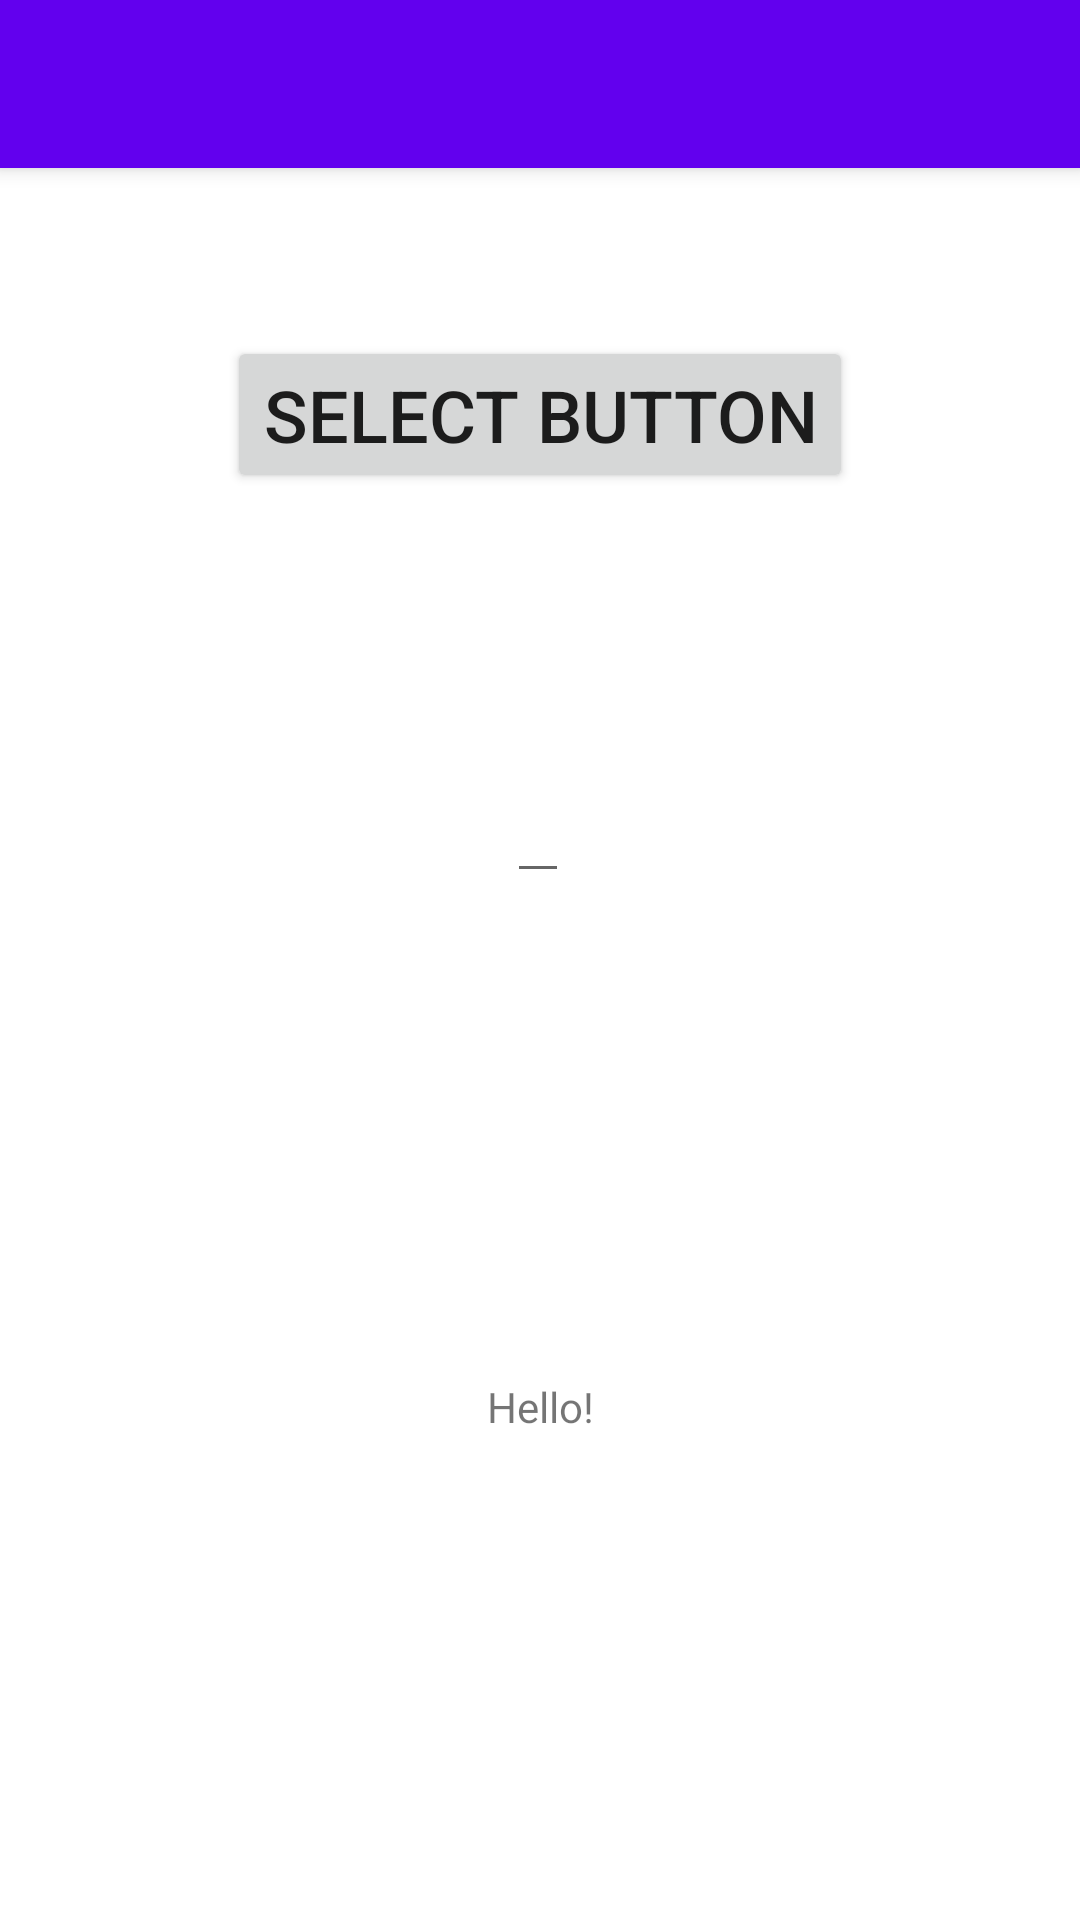

Produce the Android XML layout that renders to this screen, including the resource entries it uses.
<!-- AndroidManifest.xml: activity theme Theme.A2021_03_29a_UITesting.NoActionBar -->
<!-- res/layout/activity_main.xml -->
<?xml version="1.0" encoding="utf-8"?>
<androidx.coordinatorlayout.widget.CoordinatorLayout xmlns:android="http://schemas.android.com/apk/res/android"
    xmlns:app="http://schemas.android.com/apk/res-auto"
    xmlns:tools="http://schemas.android.com/tools"
    android:layout_width="match_parent"
    android:layout_height="match_parent"
    tools:context=".MainActivity">

    <com.google.android.material.appbar.AppBarLayout
        android:layout_width="match_parent"
        android:layout_height="wrap_content"
        android:theme="@style/Theme.A2021_03_29a_UITesting.AppBarOverlay">

        <androidx.appcompat.widget.Toolbar
            android:id="@+id/toolbar"
            android:layout_width="match_parent"
            android:layout_height="?attr/actionBarSize"
            android:background="?attr/colorPrimary"
            app:popupTheme="@style/Theme.A2021_03_29a_UITesting.PopupOverlay" />

    </com.google.android.material.appbar.AppBarLayout>


    <include layout="@layout/content_main" />

</androidx.coordinatorlayout.widget.CoordinatorLayout>
<!-- res/layout/content_main.xml (included above) -->
<?xml version="1.0" encoding="utf-8"?>
<androidx.constraintlayout.widget.ConstraintLayout xmlns:android="http://schemas.android.com/apk/res/android"
    xmlns:app="http://schemas.android.com/apk/res-auto"
    xmlns:tools="http://schemas.android.com/tools"
    android:layout_width="match_parent"
    android:layout_height="match_parent"
    app:layout_behavior="@string/appbar_scrolling_view_behavior">


    <Button
        android:id="@+id/basic_button"
        android:layout_width="wrap_content"
        android:layout_height="wrap_content"
        android:layout_marginTop="56dp"
        android:text="Select Button"
        android:textSize="24sp"
        app:layout_constraintEnd_toEndOf="parent"
        app:layout_constraintStart_toStartOf="parent"
        app:layout_constraintTop_toTopOf="parent" />

    <EditText
        android:id="@+id/basic_text_view_0"
        android:layout_width="wrap_content"
        android:layout_height="wrap_content"
        android:layout_marginTop="84dp"

        android:text=""
        android:textSize="24sp"
        app:layout_constraintEnd_toEndOf="parent"
        app:layout_constraintHorizontal_bias="0.498"
        app:layout_constraintStart_toStartOf="parent"
        app:layout_constraintTop_toBottomOf="@+id/basic_button" />

    <TextView
        android:id="@+id/basic_text_view_1"
        android:layout_width="wrap_content"
        android:layout_height="wrap_content"
        android:text="Hello!"
        app:layout_constraintBottom_toBottomOf="parent"
        app:layout_constraintEnd_toEndOf="parent"
        app:layout_constraintStart_toStartOf="parent"
        app:layout_constraintTop_toBottomOf="@+id/basic_text_view_0" />
</androidx.constraintlayout.widget.ConstraintLayout>
<!-- resources referenced by this layout -->
<resources>
  <style name="Theme.A2021_03_29a_UITesting.AppBarOverlay" parent="ThemeOverlay.AppCompat.Dark.ActionBar" />
  <style name="Theme.A2021_03_29a_UITesting.PopupOverlay" parent="ThemeOverlay.AppCompat.Light" />
  <style name="Theme.A2021_03_29a_UITesting.NoActionBar">
          <item name="windowActionBar">false</item>
          <item name="windowNoTitle">true</item>
      </style>
</resources>
